Labelled photos from "Sets", an image-classification folder in Godh3x/tfg-doublestars. The possible labels are: train no, train yes, val no, val yes.

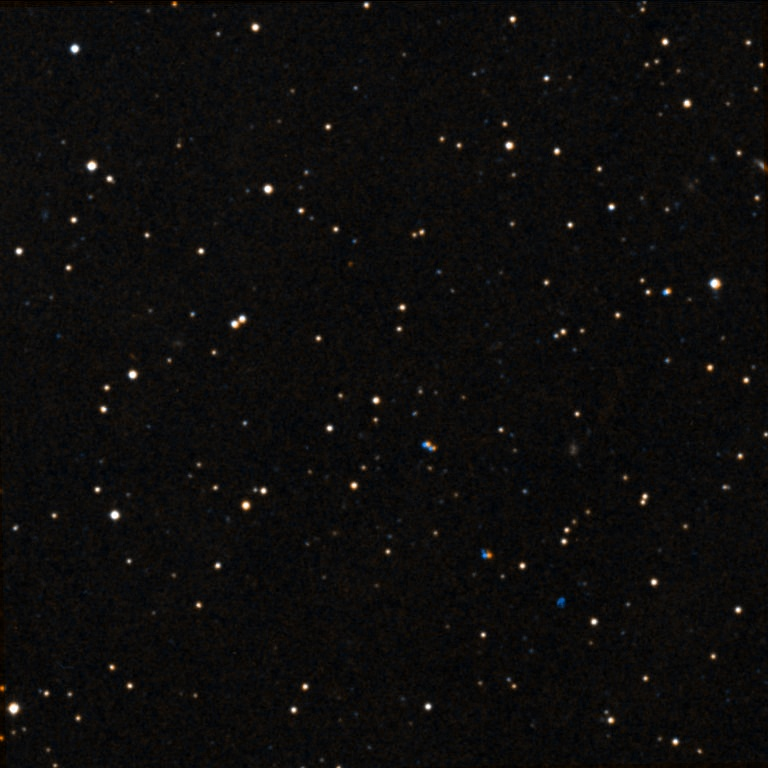
Label: val no

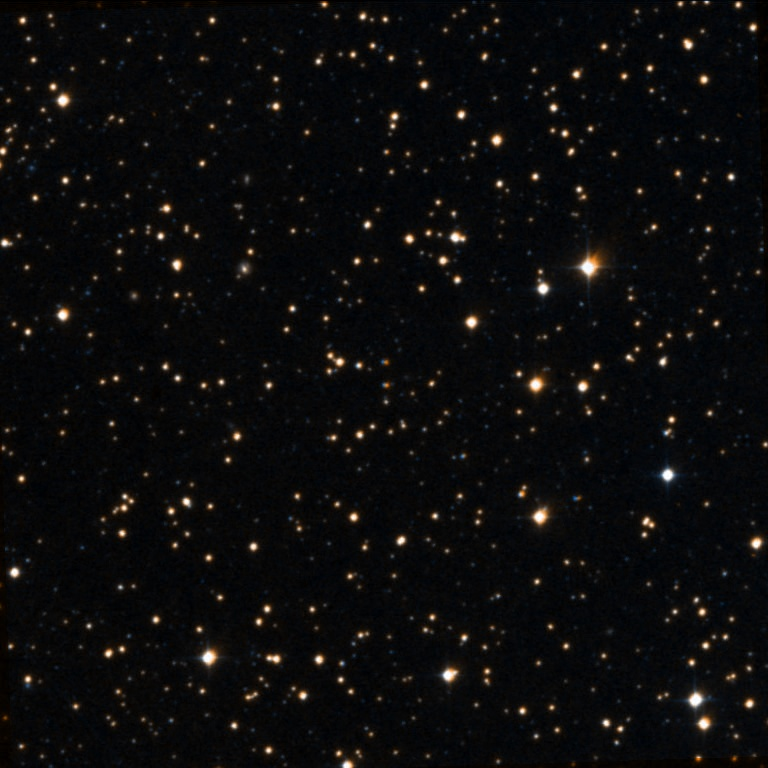
Label: val yes

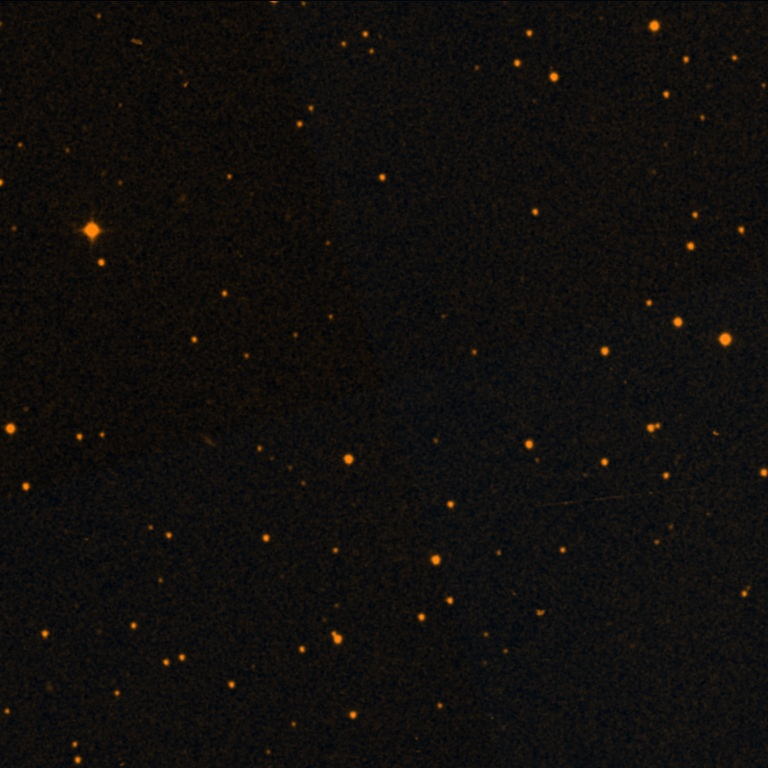
Label: train no

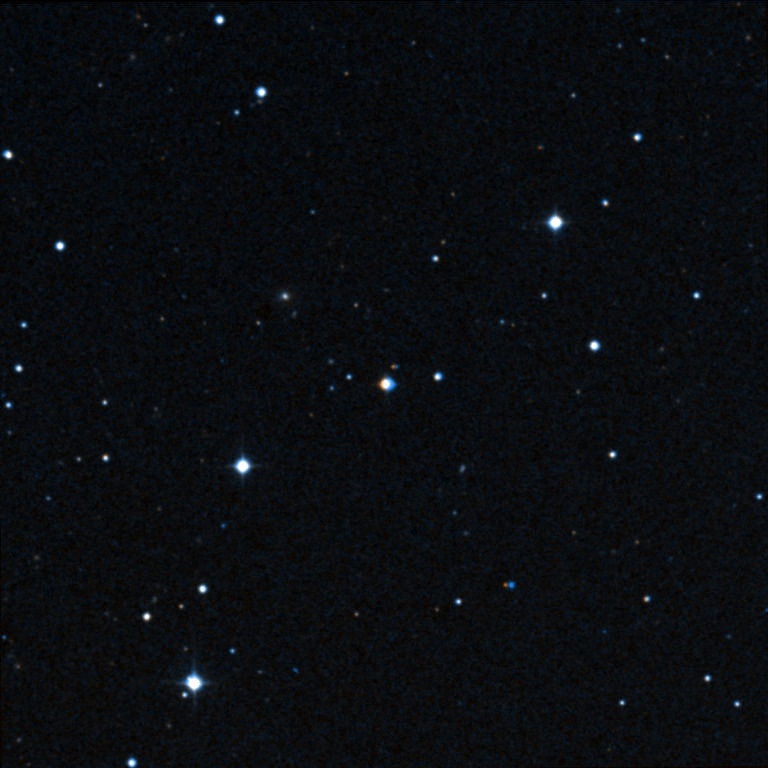
Label: train yes

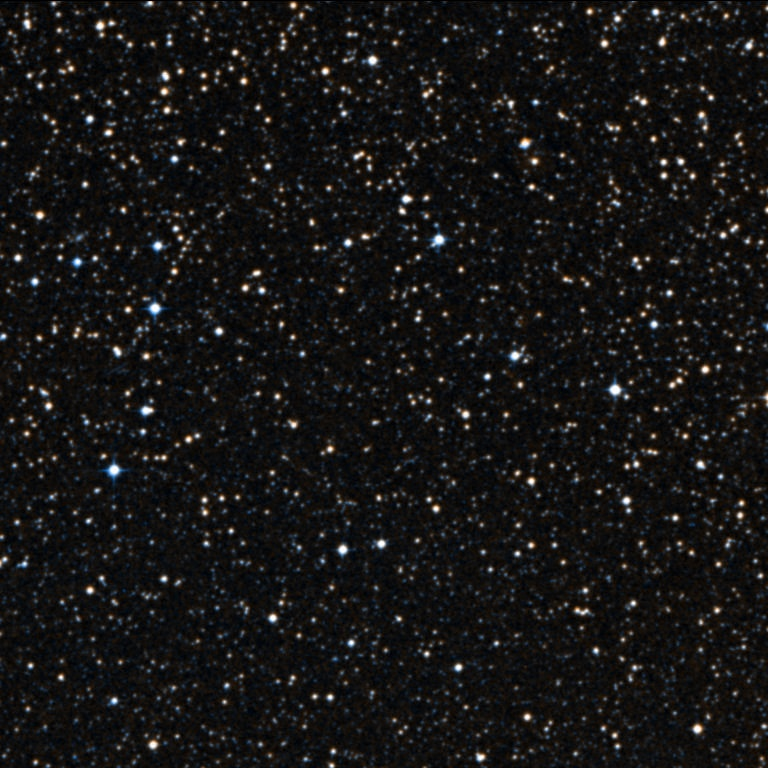
Label: val no

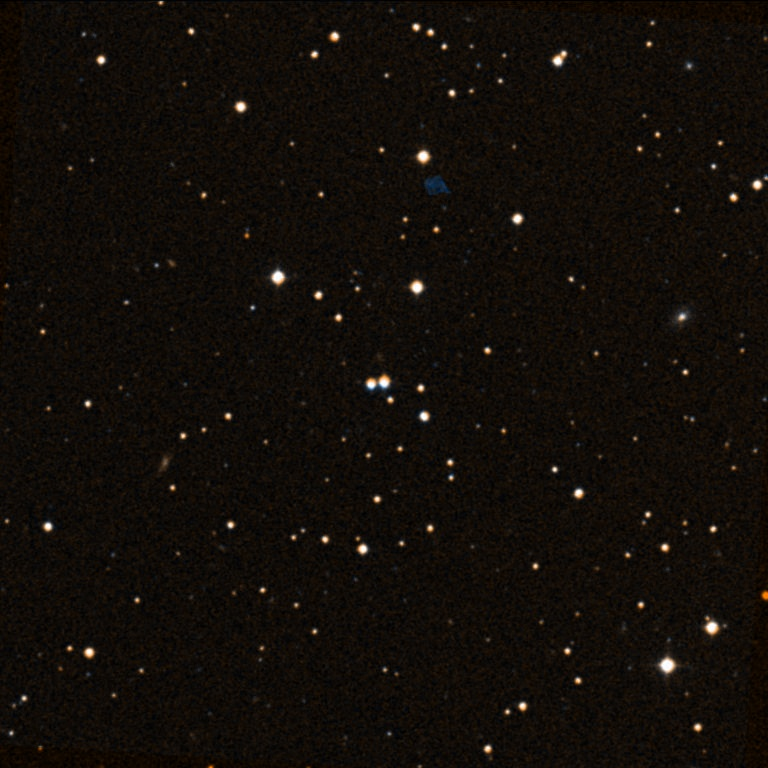
Label: val yes
